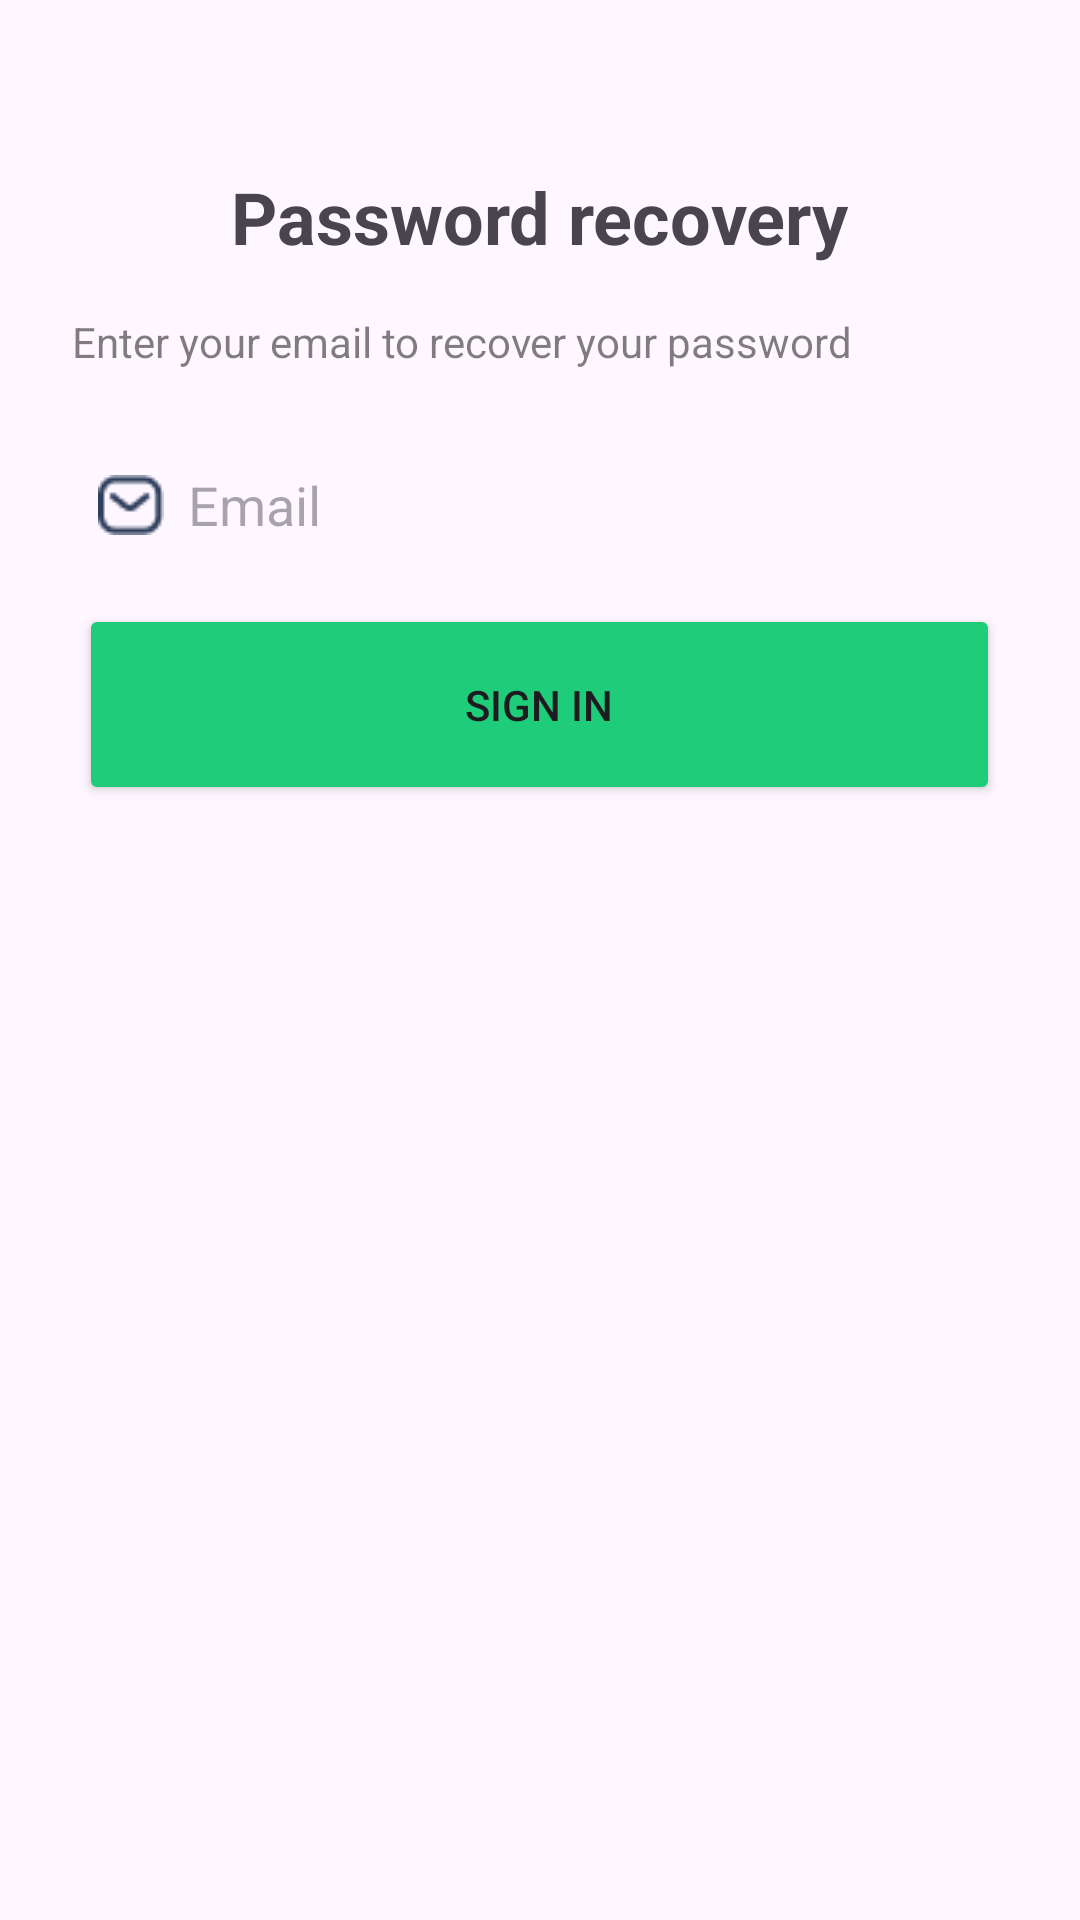

Reconstruct the res/layout file that produces this screen, plus the resources it refers to.
<!-- AndroidManifest.xml: application theme Theme.Chefio -->
<!-- res/layout/activity_password_recovery.xml -->
<?xml version="1.0" encoding="utf-8"?>
<LinearLayout xmlns:android="http://schemas.android.com/apk/res/android"
    xmlns:tools="http://schemas.android.com/tools"
    android:layout_width="match_parent"
    android:layout_height="match_parent"
    android:orientation="vertical"
    android:padding="24dp"
    android:gravity="top|center_horizontal"
    tools:context=".PasswordRecoveryActivity">

    
    <TextView
        android:id="@+id/labelPasswordRecovery"
        android:layout_width="wrap_content"
        android:layout_height="wrap_content"
        android:text="Password recovery"
        android:textSize="24sp"
        android:textStyle="bold"
        android:layout_marginTop="32dp"
        android:layout_gravity="center_horizontal" />

    
    <TextView
        android:id="@+id/labelEnterEmail"
        android:layout_width="match_parent"
        android:layout_height="wrap_content"
        android:text="Enter your email to recover your password"
        android:textSize="14sp"
        android:textColor="#80000000"
        android:layout_marginTop="16dp" />

    
    <EditText
        android:id="@+id/emailEditText"
        android:layout_width="319dp"
        android:layout_height="50dp"
        android:layout_marginTop="20dp"
        android:background="@drawable/rounded_edit_text"
        android:drawableLeft="@drawable/message"
        android:drawablePadding="8dp"
        android:hint="Email"
        android:inputType="textEmailAddress"
        android:padding="12dp"
        android:layout_gravity="center_horizontal" />

    
    <Button
        android:id="@+id/signInButton"
        android:layout_width="307dp"
        android:layout_height="67dp"
        android:layout_marginHorizontal="16dp"
        android:layout_marginTop="8dp"
        android:backgroundTint="#1FCC79"
        android:text="Sign In"
        android:layout_gravity="center_horizontal" />
</LinearLayout>
<!-- resources referenced by this layout -->
<resources>
  <!-- drawable message: png bitmap (drawable, 656 bytes) -->
  <style name="Theme.Chefio" parent="Base.Theme.Chefio" />
  <style name="Base.Theme.Chefio" parent="Theme.Material3.DayNight.NoActionBar">
          
          
      </style>
</resources>
